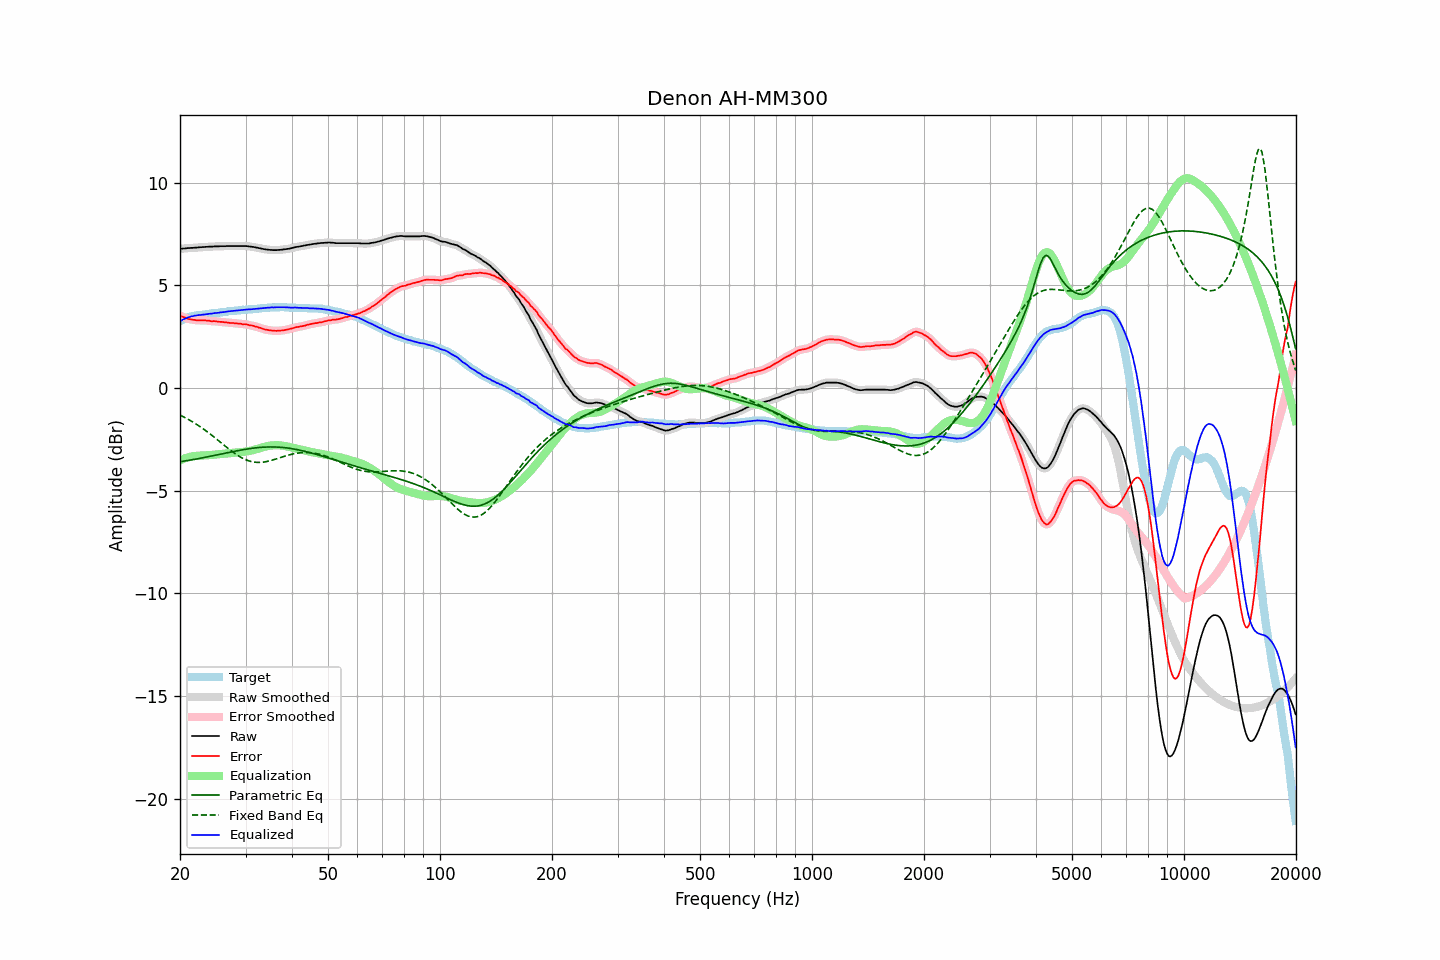

Values plotted in this chart, from the file beside it:
frequency, raw, error, smoothed, error_smoothed, equalization, parametric_eq, fixed_band_eq, equalized_raw, equalized_smoothed, target
20.00, 6.77, 3.52, 6.77, 3.52, -3.52, -3.59, -1.32, 3.25, 3.25, 3.25
20.20, 6.78, 3.49, 6.78, 3.49, -3.49, -3.58, -1.36, 3.30, 3.30, 3.29
20.40, 6.79, 3.46, 6.79, 3.46, -3.45, -3.57, -1.40, 3.34, 3.34, 3.34
20.61, 6.79, 3.43, 6.80, 3.43, -3.43, -3.56, -1.44, 3.37, 3.37, 3.36
20.81, 6.80, 3.40, 6.80, 3.40, -3.40, -3.54, -1.48, 3.41, 3.41, 3.41
21.02, 6.81, 3.37, 6.81, 3.37, -3.38, -3.53, -1.52, 3.44, 3.44, 3.44
21.23, 6.81, 3.35, 6.82, 3.35, -3.35, -3.52, -1.56, 3.46, 3.46, 3.46
21.44, 6.82, 3.34, 6.82, 3.34, -3.34, -3.50, -1.61, 3.49, 3.48, 3.49
21.66, 6.82, 3.32, 6.83, 3.32, -3.32, -3.49, -1.66, 3.50, 3.50, 3.50
21.87, 6.83, 3.32, 6.83, 3.31, -3.31, -3.47, -1.71, 3.52, 3.52, 3.52
22.09, 6.83, 3.30, 6.84, 3.30, -3.31, -3.46, -1.75, 3.53, 3.53, 3.54
22.31, 6.84, 3.30, 6.84, 3.30, -3.30, -3.45, -1.80, 3.54, 3.54, 3.55
22.54, 6.85, 3.30, 6.85, 3.30, -3.30, -3.43, -1.86, 3.56, 3.55, 3.55
22.76, 6.85, 3.29, 6.86, 3.30, -3.29, -3.42, -1.91, 3.56, 3.56, 3.56
22.99, 6.86, 3.30, 6.86, 3.29, -3.29, -3.40, -1.96, 3.57, 3.57, 3.56
23.22, 6.86, 3.29, 6.87, 3.29, -3.29, -3.39, -2.02, 3.58, 3.58, 3.57
23.45, 6.87, 3.29, 6.87, 3.29, -3.28, -3.37, -2.08, 3.59, 3.59, 3.58
23.69, 6.87, 3.28, 6.88, 3.28, -3.28, -3.35, -2.13, 3.60, 3.60, 3.59
23.92, 6.88, 3.28, 6.88, 3.27, -3.27, -3.34, -2.19, 3.61, 3.61, 3.61
24.16, 6.88, 3.26, 6.88, 3.26, -3.27, -3.32, -2.25, 3.62, 3.62, 3.63
24.40, 6.88, 3.24, 6.89, 3.25, -3.26, -3.31, -2.31, 3.63, 3.63, 3.64
24.65, 6.89, 3.26, 6.89, 3.25, -3.25, -3.29, -2.38, 3.64, 3.64, 3.63
24.89, 6.89, 3.25, 6.89, 3.25, -3.24, -3.27, -2.44, 3.65, 3.65, 3.65
25.14, 6.89, 3.24, 6.90, 3.24, -3.24, -3.26, -2.50, 3.66, 3.66, 3.66
25.39, 6.89, 3.23, 6.90, 3.23, -3.23, -3.24, -2.57, 3.66, 3.67, 3.67
25.65, 6.90, 3.22, 6.90, 3.22, -3.22, -3.23, -2.63, 3.68, 3.68, 3.68
25.91, 6.90, 3.22, 6.90, 3.21, -3.22, -3.21, -2.69, 3.69, 3.69, 3.68
26.16, 6.90, 3.21, 6.91, 3.21, -3.21, -3.19, -2.76, 3.70, 3.70, 3.70
26.43, 6.90, 3.20, 6.91, 3.20, -3.20, -3.18, -2.82, 3.70, 3.71, 3.70
26.69, 6.91, 3.20, 6.91, 3.19, -3.19, -3.16, -2.89, 3.72, 3.72, 3.71
26.96, 6.91, 3.18, 6.91, 3.18, -3.18, -3.14, -2.95, 3.73, 3.73, 3.73
27.23, 6.91, 3.17, 6.91, 3.18, -3.18, -3.13, -3.01, 3.74, 3.74, 3.74
27.50, 6.91, 3.17, 6.91, 3.17, -3.17, -3.11, -3.07, 3.74, 3.74, 3.74
27.77, 6.91, 3.17, 6.91, 3.16, -3.16, -3.10, -3.13, 3.75, 3.75, 3.75
28.05, 6.91, 3.15, 6.91, 3.16, -3.15, -3.08, -3.18, 3.76, 3.76, 3.76
28.33, 6.91, 3.15, 6.91, 3.15, -3.15, -3.07, -3.24, 3.77, 3.77, 3.76
28.62, 6.91, 3.14, 6.91, 3.14, -3.14, -3.05, -3.29, 3.77, 3.77, 3.77
28.90, 6.91, 3.13, 6.91, 3.13, -3.13, -3.04, -3.34, 3.78, 3.78, 3.78
29.19, 6.91, 3.13, 6.91, 3.12, -3.12, -3.02, -3.38, 3.79, 3.79, 3.78
29.48, 6.91, 3.10, 6.91, 3.11, -3.11, -3.01, -3.42, 3.80, 3.80, 3.81
29.78, 6.91, 3.11, 6.91, 3.11, -3.10, -2.99, -3.46, 3.81, 3.81, 3.80
30.08, 6.91, 3.10, 6.91, 3.10, -3.09, -2.98, -3.50, 3.82, 3.82, 3.81
30.38, 6.90, 3.09, 6.90, 3.08, -3.08, -2.97, -3.53, 3.82, 3.82, 3.81
30.68, 6.89, 3.06, 6.89, 3.07, -3.07, -2.96, -3.55, 3.83, 3.83, 3.83
30.99, 6.88, 3.05, 6.88, 3.05, -3.05, -2.95, -3.58, 3.83, 3.83, 3.83
31.30, 6.87, 3.04, 6.87, 3.03, -3.03, -2.93, -3.59, 3.84, 3.84, 3.83
31.61, 6.86, 3.02, 6.86, 3.02, -3.01, -2.92, -3.61, 3.85, 3.85, 3.84
31.93, 6.84, 2.99, 6.85, 2.99, -2.99, -2.92, -3.62, 3.85, 3.85, 3.85
32.24, 6.83, 2.98, 6.83, 2.97, -2.97, -2.91, -3.62, 3.86, 3.86, 3.86
32.57, 6.81, 2.94, 6.82, 2.95, -2.95, -2.90, -3.62, 3.87, 3.87, 3.87
32.89, 6.80, 2.93, 6.80, 2.92, -2.92, -2.89, -3.62, 3.88, 3.88, 3.87
33.22, 6.78, 2.90, 6.78, 2.90, -2.90, -2.89, -3.62, 3.89, 3.88, 3.88
33.55, 6.76, 2.87, 6.77, 2.87, -2.88, -2.88, -3.61, 3.89, 3.89, 3.90
33.89, 6.75, 2.85, 6.75, 2.85, -2.85, -2.88, -3.59, 3.90, 3.90, 3.90
34.23, 6.74, 2.84, 6.74, 2.83, -2.84, -2.87, -3.58, 3.91, 3.91, 3.90
34.57, 6.73, 2.82, 6.73, 2.82, -2.82, -2.87, -3.56, 3.91, 3.91, 3.91
34.92, 6.72, 2.81, 6.73, 2.81, -2.81, -2.87, -3.54, 3.92, 3.92, 3.91
35.27, 6.72, 2.80, 6.72, 2.80, -2.80, -2.87, -3.52, 3.93, 3.92, 3.92
35.62, 6.71, 2.79, 6.72, 2.79, -2.79, -2.87, -3.50, 3.92, 3.92, 3.92
35.97, 6.71, 2.79, 6.71, 2.79, -2.79, -2.87, -3.47, 3.93, 3.93, 3.93
... 635 more rows
